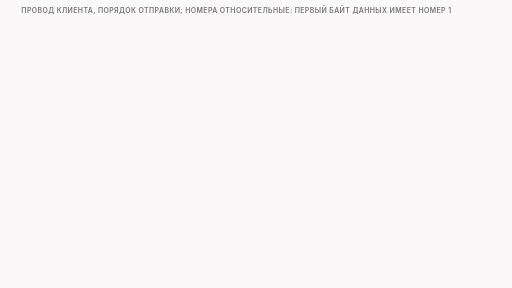
t = 0.00 s
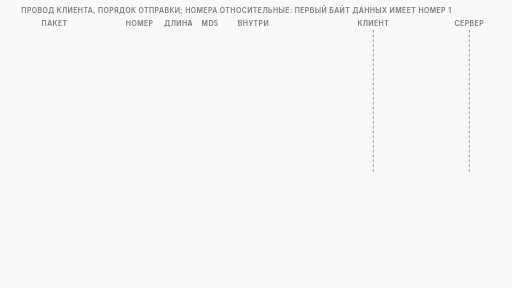
t = 1.63 s
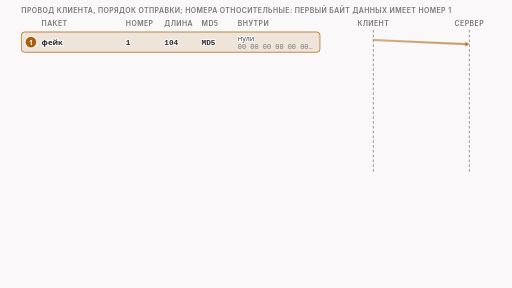
t = 3.10 s
t = 4.83 s: frame unchanged from t = 3.10 s, image omitted
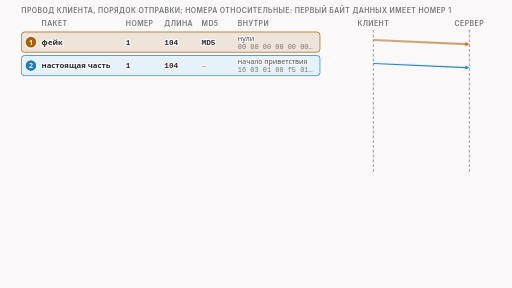
t = 6.50 s
t = 8.23 s: frame unchanged from t = 6.50 s, image omitted

The animated SVG that drew these frames (rendered in a browser with its animation timeline set to each time). Animation: 22 CSS @keyframes rules; frames cover the first 8.22 s, repeats indefinitely.

<svg xmlns="http://www.w3.org/2000/svg" class="video08-s02-six-packets-ladder" viewBox="0 0 960 540" width="960" height="540" role="img" aria-labelledby="video08-s02-six-packets-ladder-t video08-s02-six-packets-ladder-d">
<title id="video08-s02-six-packets-ladder-t">Шесть пакетов на проводе клиента</title>
<desc id="video08-s02-six-packets-ladder-d">Шесть пакетов на проводе клиента в порядке отправки: фейк, настоящая часть и снова фейк для первых 104 байт с номером 1, затем то же для остальных 146 байт с номером 105, причём каждый фейк стоит на тех же номерах и той же длины, что настоящая часть рядом, а опция MD5 есть только у фейков.</desc>
<style>
.video08-s02-six-packets-ladder {--fg:var(--dark,#2b2b2b);--fg2:var(--darkgray,#4e4e4e);--mute:var(--gray,#767676);--line:var(--lightgray,#d4d4d4);--acc:var(--secondary,#1f7fb5);--tint:var(--highlight,rgba(178,225,255,.28));--bg:var(--light,#faf8f8);--rej:#c4372b;--rejt:rgba(196,55,43,.10);--ok:#237a4b;--okt:rgba(35,122,75,.11);--amb:#a8610a;--ambt:rgba(168,97,10,.13)}
@media (prefers-color-scheme:dark){.video08-s02-six-packets-ladder {--fg:var(--dark,#ebebec);--fg2:var(--darkgray,#d4d4d4);--mute:var(--gray,#9a9a9a);--line:var(--lightgray,#4a474a);--acc:var(--secondary,#b2e1ff);--tint:var(--highlight,rgba(178,225,255,.14));--bg:var(--light,#161618);--rej:#ff8f80;--rejt:rgba(255,143,128,.14);--ok:#7fd9a1;--okt:rgba(127,217,161,.13);--amb:#f0b866;--ambt:rgba(240,184,102,.14)}}
.video08-s02-six-packets-ladder .bg{fill:var(--bg)}
.video08-s02-six-packets-ladder text{font-family:var(--bodyFont,'Source Sans 3'),system-ui,-apple-system,'Segoe UI',Roboto,sans-serif;font-size:16px;fill:var(--fg2);paint-order:stroke;stroke:var(--bg);stroke-width:4px;stroke-linejoin:round}
.video08-s02-six-packets-ladder .tk{font-weight:600;fill:var(--fg)}
.video08-s02-six-packets-ladder .sm{font-size:14.5px}
.video08-s02-six-packets-ladder .smk{font-size:14.5px;font-weight:600;fill:var(--fg)}
.video08-s02-six-packets-ladder .sm13{font-size:13px}
.video08-s02-six-packets-ladder .sm13k{font-size:13px;font-weight:600;fill:var(--fg)}
.video08-s02-six-packets-ladder .m{font-family:var(--codeFont,'JetBrains Mono'),ui-monospace,'Cascadia Code',Consolas,monospace;font-size:14.5px}
.video08-s02-six-packets-ladder .mk{font-family:var(--codeFont,'JetBrains Mono'),ui-monospace,'Cascadia Code',Consolas,monospace;font-size:14.5px;font-weight:600;fill:var(--fg)}
.video08-s02-six-packets-ladder .hx{font-family:var(--codeFont,'JetBrains Mono'),ui-monospace,'Cascadia Code',Consolas,monospace;font-size:14px;font-weight:600;fill:var(--fg);stroke:none}
.video08-s02-six-packets-ladder .ix{font-family:var(--codeFont,'JetBrains Mono'),ui-monospace,'Cascadia Code',Consolas,monospace;font-size:13px;fill:var(--mute);stroke:none}
.video08-s02-six-packets-ladder .cd{white-space:pre;font-family:var(--codeFont,'JetBrains Mono'),ui-monospace,'Cascadia Code',Consolas,monospace;font-size:13px;fill:var(--fg2);stroke:none}
.video08-s02-six-packets-ladder .cdh{white-space:pre;font-family:var(--codeFont,'JetBrains Mono'),ui-monospace,'Cascadia Code',Consolas,monospace;font-size:13px;font-weight:600;fill:var(--fg);stroke:none}
.video08-s02-six-packets-ladder .ml{font-family:var(--codeFont,'JetBrains Mono'),ui-monospace,'Cascadia Code',Consolas,monospace;font-size:17px;font-weight:600;fill:var(--fg)}
.video08-s02-six-packets-ladder .mt{font-family:var(--codeFont,'JetBrains Mono'),ui-monospace,'Cascadia Code',Consolas,monospace;font-size:13px}
.video08-s02-six-packets-ladder .big{font-size:26px;font-weight:700;fill:var(--fg)}
.video08-s02-six-packets-ladder .cap{font-family:var(--headerFont,Inter),system-ui,-apple-system,'Segoe UI',Roboto,sans-serif;font-size:13px;font-weight:600;letter-spacing:.06em;text-transform:uppercase;fill:var(--mute)}
.video08-s02-six-packets-ladder .mu{fill:var(--mute)}.video08-s02-six-packets-ladder .fg{fill:var(--fg)}.video08-s02-six-packets-ladder .acc{fill:var(--acc)}.video08-s02-six-packets-ladder .rej{fill:var(--rej)}.video08-s02-six-packets-ladder .ok{fill:var(--ok)}.video08-s02-six-packets-ladder .amb{fill:var(--amb)}
.video08-s02-six-packets-ladder .c{text-anchor:middle}.video08-s02-six-packets-ladder .r{text-anchor:end}.video08-s02-six-packets-ladder .ns{stroke:none}
.video08-s02-six-packets-ladder .bx{fill:var(--bg);stroke:var(--line);stroke-width:1.4}
.video08-s02-six-packets-ladder .bxs{fill:var(--bg);stroke:var(--mute);stroke-width:1.4}
.video08-s02-six-packets-ladder .bxa{fill:var(--tint);stroke:var(--acc);stroke-width:1.4}
.video08-s02-six-packets-ladder .bxr{fill:var(--rejt);stroke:var(--rej);stroke-width:1.4}
.video08-s02-six-packets-ladder .bxo{fill:var(--okt);stroke:var(--ok);stroke-width:1.4}
.video08-s02-six-packets-ladder .bxb{fill:var(--ambt);stroke:var(--amb);stroke-width:1.4}
.video08-s02-six-packets-ladder .bxd{fill:none;stroke:var(--mute);stroke-width:1.3;stroke-dasharray:5 4}
.video08-s02-six-packets-ladder .bxbd{fill:var(--ambt);stroke:var(--amb);stroke-width:1.4;stroke-dasharray:4 3}
.video08-s02-six-packets-ladder .fa{fill:var(--tint);stroke:none}.video08-s02-six-packets-ladder .fr{fill:var(--rejt);stroke:none}.video08-s02-six-packets-ladder .fb{fill:var(--ambt);stroke:none}.video08-s02-six-packets-ladder .fo{fill:var(--okt);stroke:none}
.video08-s02-six-packets-ladder .fs{fill:var(--mute);fill-opacity:.22;stroke:none}
.video08-s02-six-packets-ladder .lm{fill:none;stroke:var(--mute);stroke-width:1.4}
.video08-s02-six-packets-ladder .lmd{fill:none;stroke:var(--mute);stroke-width:1.4;stroke-dasharray:5 4}
.video08-s02-six-packets-ladder .la{fill:none;stroke:var(--acc);stroke-width:2}
.video08-s02-six-packets-ladder .lf{fill:none;stroke:var(--fg2);stroke-width:2}
.video08-s02-six-packets-ladder .lr{fill:none;stroke:var(--rej);stroke-width:2.4}
.video08-s02-six-packets-ladder .lrd{fill:none;stroke:var(--rej);stroke-width:2;stroke-dasharray:5 4}
.video08-s02-six-packets-ladder .lb{fill:none;stroke:var(--amb);stroke-width:2}
.video08-s02-six-packets-ladder .lbd{fill:none;stroke:var(--amb);stroke-width:2;stroke-dasharray:6 4}
.video08-s02-six-packets-ladder .lo{fill:none;stroke:var(--ok);stroke-width:2.4}
.video08-s02-six-packets-ladder .hf{fill:var(--fg2)}.video08-s02-six-packets-ladder .ha{fill:var(--acc)}.video08-s02-six-packets-ladder .hr{fill:var(--rej)}.video08-s02-six-packets-ladder .hm{fill:var(--mute)}.video08-s02-six-packets-ladder .hb{fill:var(--amb)}.video08-s02-six-packets-ladder .ho{fill:var(--ok)}
.video08-s02-six-packets-ladder .dot{fill:var(--acc);stroke:var(--bg);stroke-width:2}
.video08-s02-six-packets-ladder .dotr{fill:var(--rej);stroke:var(--bg);stroke-width:2}
.video08-s02-six-packets-ladder .doto{fill:var(--ok);stroke:var(--bg);stroke-width:2}
.video08-s02-six-packets-ladder .dotb{fill:var(--amb);stroke:var(--bg);stroke-width:2}
.video08-s02-six-packets-ladder .hatch{fill:var(--amb);fill-opacity:.28;stroke:none}
.video08-s02-six-packets-ladder .nb{fill:var(--bg);stroke:none}
.video08-s02-six-packets-ladder .a{animation-duration:44s;animation-timing-function:cubic-bezier(.3,.6,.25,1);animation-iteration-count:infinite;animation-fill-mode:both}@keyframes video08-s02-six-packets-ladder-k1{0%{opacity:0}1.136%{opacity:0}2.273%{opacity:1}96.364%{opacity:1}99.091%{opacity:0}100%{opacity:0}}@keyframes video08-s02-six-packets-ladder-k2{0%{opacity:0;transform:translate(-16px,0px)}4.545%{opacity:0;transform:translate(-16px,0px)}5.682%{opacity:1;transform:translate(0px,0px)}96.364%{opacity:1;transform:translate(0px,0px)}99.091%{opacity:0;transform:translate(0px,0px)}100%{opacity:0;transform:translate(0px,0px)}}@keyframes video08-s02-six-packets-ladder-k3{0%{opacity:0;transform:translate(-30px,0px)}5.909%{opacity:0;transform:translate(-30px,0px)}7.045%{opacity:1;transform:translate(0px,0px)}96.364%{opacity:1;transform:translate(0px,0px)}99.091%{opacity:0;transform:translate(0px,0px)}100%{opacity:0;transform:translate(0px,0px)}}@keyframes video08-s02-six-packets-ladder-k4{0%{opacity:0;transform:translate(-16px,0px)}12.273%{opacity:0;transform:translate(-16px,0px)}13.409%{opacity:1;transform:translate(0px,0px)}96.364%{opacity:1;transform:translate(0px,0px)}99.091%{opacity:0;transform:translate(0px,0px)}100%{opacity:0;transform:translate(0px,0px)}}@keyframes video08-s02-six-packets-ladder-k5{0%{opacity:0;transform:translate(-30px,0px)}13.636%{opacity:0;transform:translate(-30px,0px)}14.773%{opacity:1;transform:translate(0px,0px)}96.364%{opacity:1;transform:translate(0px,0px)}99.091%{opacity:0;transform:translate(0px,0px)}100%{opacity:0;transform:translate(0px,0px)}}@keyframes video08-s02-six-packets-ladder-k6{0%{opacity:0;transform:translate(-16px,0px)}20%{opacity:0;transform:translate(-16px,0px)}21.136%{opacity:1;transform:translate(0px,0px)}96.364%{opacity:1;transform:translate(0px,0px)}99.091%{opacity:0;transform:translate(0px,0px)}100%{opacity:0;transform:translate(0px,0px)}}@keyframes video08-s02-six-packets-ladder-k7{0%{opacity:0;transform:translate(-30px,0px)}21.364%{opacity:0;transform:translate(-30px,0px)}22.5%{opacity:1;transform:translate(0px,0px)}96.364%{opacity:1;transform:translate(0px,0px)}99.091%{opacity:0;transform:translate(0px,0px)}100%{opacity:0;transform:translate(0px,0px)}}@keyframes video08-s02-six-packets-ladder-k8{0%{opacity:0;transform:translate(-16px,0px)}27.727%{opacity:0;transform:translate(-16px,0px)}28.864%{opacity:1;transform:translate(0px,0px)}96.364%{opacity:1;transform:translate(0px,0px)}99.091%{opacity:0;transform:translate(0px,0px)}100%{opacity:0;transform:translate(0px,0px)}}@keyframes video08-s02-six-packets-ladder-k9{0%{opacity:0;transform:translate(-30px,0px)}29.091%{opacity:0;transform:translate(-30px,0px)}30.227%{opacity:1;transform:translate(0px,0px)}96.364%{opacity:1;transform:translate(0px,0px)}99.091%{opacity:0;transform:translate(0px,0px)}100%{opacity:0;transform:translate(0px,0px)}}@keyframes video08-s02-six-packets-ladder-k10{0%{opacity:0;transform:translate(-16px,0px)}35.455%{opacity:0;transform:translate(-16px,0px)}36.591%{opacity:1;transform:translate(0px,0px)}96.364%{opacity:1;transform:translate(0px,0px)}99.091%{opacity:0;transform:translate(0px,0px)}100%{opacity:0;transform:translate(0px,0px)}}@keyframes video08-s02-six-packets-ladder-k11{0%{opacity:0;transform:translate(-30px,0px)}36.818%{opacity:0;transform:translate(-30px,0px)}37.955%{opacity:1;transform:translate(0px,0px)}96.364%{opacity:1;transform:translate(0px,0px)}99.091%{opacity:0;transform:translate(0px,0px)}100%{opacity:0;transform:translate(0px,0px)}}@keyframes video08-s02-six-packets-ladder-k12{0%{opacity:0;transform:translate(-16px,0px)}43.182%{opacity:0;transform:translate(-16px,0px)}44.318%{opacity:1;transform:translate(0px,0px)}96.364%{opacity:1;transform:translate(0px,0px)}99.091%{opacity:0;transform:translate(0px,0px)}100%{opacity:0;transform:translate(0px,0px)}}@keyframes video08-s02-six-packets-ladder-k13{0%{opacity:0;transform:translate(-30px,0px)}44.545%{opacity:0;transform:translate(-30px,0px)}45.682%{opacity:1;transform:translate(0px,0px)}96.364%{opacity:1;transform:translate(0px,0px)}99.091%{opacity:0;transform:translate(0px,0px)}100%{opacity:0;transform:translate(0px,0px)}}@keyframes video08-s02-six-packets-ladder-k14{0%{opacity:0}2.273%{opacity:0}3.409%{opacity:1}96.364%{opacity:1}99.091%{opacity:0}100%{opacity:0}}@keyframes video08-s02-six-packets-ladder-k15{0%{opacity:0}51.136%{opacity:0}52.273%{opacity:1}96.364%{opacity:1}99.091%{opacity:0}100%{opacity:0}}@keyframes video08-s02-six-packets-ladder-k16{0%{opacity:0}54.545%{opacity:0}55.682%{opacity:1}96.364%{opacity:1}99.091%{opacity:0}100%{opacity:0}}@keyframes video08-s02-six-packets-ladder-k17{0%{opacity:0}57.955%{opacity:0}59.091%{opacity:1}96.364%{opacity:1}99.091%{opacity:0}100%{opacity:0}}@keyframes video08-s02-six-packets-ladder-k18{0%{opacity:0}60.227%{opacity:0}61.364%{opacity:1}96.364%{opacity:1}99.091%{opacity:0}100%{opacity:0}}@keyframes video08-s02-six-packets-ladder-k19{0%{opacity:0}62.5%{opacity:0}63.636%{opacity:1}96.364%{opacity:1}99.091%{opacity:0}100%{opacity:0}}@keyframes video08-s02-six-packets-ladder-k20{0%{opacity:0}64.773%{opacity:0}65.909%{opacity:1}96.364%{opacity:1}99.091%{opacity:0}100%{opacity:0}}@keyframes video08-s02-six-packets-ladder-k21{0%{opacity:0}68.182%{opacity:0}69.318%{opacity:1}96.364%{opacity:1}99.091%{opacity:0}100%{opacity:0}}@keyframes video08-s02-six-packets-ladder-k22{0%{opacity:0}72.727%{opacity:0}73.864%{opacity:1}96.364%{opacity:1}99.091%{opacity:0}100%{opacity:0}}.video08-s02-six-packets-ladder .video08-s02-six-packets-ladder-k1{animation-name:video08-s02-six-packets-ladder-k1}.video08-s02-six-packets-ladder .video08-s02-six-packets-ladder-k2{animation-name:video08-s02-six-packets-ladder-k2}.video08-s02-six-packets-ladder .video08-s02-six-packets-ladder-k3{animation-name:video08-s02-six-packets-ladder-k3}.video08-s02-six-packets-ladder .video08-s02-six-packets-ladder-k4{animation-name:video08-s02-six-packets-ladder-k4}.video08-s02-six-packets-ladder .video08-s02-six-packets-ladder-k5{animation-name:video08-s02-six-packets-ladder-k5}.video08-s02-six-packets-ladder .video08-s02-six-packets-ladder-k6{animation-name:video08-s02-six-packets-ladder-k6}.video08-s02-six-packets-ladder .video08-s02-six-packets-ladder-k7{animation-name:video08-s02-six-packets-ladder-k7}.video08-s02-six-packets-ladder .video08-s02-six-packets-ladder-k8{animation-name:video08-s02-six-packets-ladder-k8}.video08-s02-six-packets-ladder .video08-s02-six-packets-ladder-k9{animation-name:video08-s02-six-packets-ladder-k9}.video08-s02-six-packets-ladder .video08-s02-six-packets-ladder-k10{animation-name:video08-s02-six-packets-ladder-k10}.video08-s02-six-packets-ladder .video08-s02-six-packets-ladder-k11{animation-name:video08-s02-six-packets-ladder-k11}.video08-s02-six-packets-ladder .video08-s02-six-packets-ladder-k12{animation-name:video08-s02-six-packets-ladder-k12}.video08-s02-six-packets-ladder .video08-s02-six-packets-ladder-k13{animation-name:video08-s02-six-packets-ladder-k13}.video08-s02-six-packets-ladder .video08-s02-six-packets-ladder-k14{animation-name:video08-s02-six-packets-ladder-k14}.video08-s02-six-packets-ladder .video08-s02-six-packets-ladder-k15{animation-name:video08-s02-six-packets-ladder-k15}.video08-s02-six-packets-ladder .video08-s02-six-packets-ladder-k16{animation-name:video08-s02-six-packets-ladder-k16}.video08-s02-six-packets-ladder .video08-s02-six-packets-ladder-k17{animation-name:video08-s02-six-packets-ladder-k17}.video08-s02-six-packets-ladder .video08-s02-six-packets-ladder-k18{animation-name:video08-s02-six-packets-ladder-k18}.video08-s02-six-packets-ladder .video08-s02-six-packets-ladder-k19{animation-name:video08-s02-six-packets-ladder-k19}.video08-s02-six-packets-ladder .video08-s02-six-packets-ladder-k20{animation-name:video08-s02-six-packets-ladder-k20}.video08-s02-six-packets-ladder .video08-s02-six-packets-ladder-k21{animation-name:video08-s02-six-packets-ladder-k21}.video08-s02-six-packets-ladder .video08-s02-six-packets-ladder-k22{animation-name:video08-s02-six-packets-ladder-k22}@media (prefers-reduced-motion:reduce){.video08-s02-six-packets-ladder .a{animation:none}.video08-s02-six-packets-ladder .tr{display:none}}</style>
<rect class="bg" x="0" y="0" width="960" height="540"/>
<g><text class="cap" x="40" y="24">провод клиента, порядок отправки; номера относительные: первый байт данных имеет номер 1</text></g>
<g class="a video08-s02-six-packets-ladder-k1"><text class="cap" x="78" y="48">пакет</text><text class="cap" x="236" y="48">номер</text><text class="cap" x="308" y="48">длина</text><text class="cap" x="378" y="48">md5</text><text class="cap" x="446" y="48">внутри</text></g>
<g class="a video08-s02-six-packets-ladder-k2"><rect class="bxb" x="40" y="60" width="560" height="38" rx="6"/><circle class="dotb" cx="58" cy="79" r="11"/><text class="sm13k c ns nb" x="58" y="84">1</text><text class="smk" x="78" y="84">фейк</text><text class="mk" x="236" y="84">1</text><text class="mk" x="308" y="84">104</text><text class="mk" x="378" y="84">MD5</text><text class="sm13" x="446" y="76">нули</text><text class="ix" x="446" y="91">00 00 00 00 00 00…</text></g>
<g class="a video08-s02-six-packets-ladder-k3"><path class="lb" d="M700 75L872.3 82.7"/><polygon class="hb" points="880,83 872.1,86.5 872.5,78.8"/></g>
<g class="a video08-s02-six-packets-ladder-k4"><rect class="bxa" x="40" y="104" width="560" height="38" rx="6"/><circle class="dot" cx="58" cy="123" r="11"/><text class="sm13k c ns nb" x="58" y="128">2</text><text class="smk" x="78" y="128">настоящая часть</text><text class="mk" x="236" y="128">1</text><text class="mk" x="308" y="128">104</text><text class="m mu" x="378" y="128">—</text><text class="sm13" x="446" y="120">начало приветствия</text><text class="ix" x="446" y="135">16 03 01 00 f5 01…</text></g>
<g class="a video08-s02-six-packets-ladder-k5"><path class="la" d="M700 119L872.3 126.7"/><polygon class="ha" points="880,127 872.1,130.5 872.5,122.8"/></g>
<g class="a video08-s02-six-packets-ladder-k6"><rect class="bxb" x="40" y="148" width="560" height="38" rx="6"/><circle class="dotb" cx="58" cy="167" r="11"/><text class="sm13k c ns nb" x="58" y="172">3</text><text class="smk" x="78" y="172">фейк</text><text class="mk" x="236" y="172">1</text><text class="mk" x="308" y="172">104</text><text class="mk" x="378" y="172">MD5</text><text class="sm13" x="446" y="164">нули</text><text class="ix" x="446" y="179">00 00 00 00 00 00…</text></g>
<g class="a video08-s02-six-packets-ladder-k7"><path class="lb" d="M700 163L872.3 170.7"/><polygon class="hb" points="880,171 872.1,174.5 872.5,166.8"/></g>
<g class="a video08-s02-six-packets-ladder-k8"><rect class="bxb" x="40" y="192" width="560" height="38" rx="6"/><circle class="dotb" cx="58" cy="211" r="11"/><text class="sm13k c ns nb" x="58" y="216">4</text><text class="smk" x="78" y="216">фейк</text><text class="mk" x="236" y="216">105</text><text class="mk" x="308" y="216">146</text><text class="mk" x="378" y="216">MD5</text><text class="sm13" x="446" y="208">нули</text><text class="ix" x="446" y="223">00 00 00 00 00 00…</text></g>
<g class="a video08-s02-six-packets-ladder-k9"><path class="lb" d="M700 207L872.3 214.7"/><polygon class="hb" points="880,215 872.1,218.5 872.5,210.8"/></g>
<g class="a video08-s02-six-packets-ladder-k10"><rect class="bxa" x="40" y="236" width="560" height="38" rx="6"/><circle class="dot" cx="58" cy="255" r="11"/><text class="sm13k c ns nb" x="58" y="260">5</text><text class="smk" x="78" y="260">настоящая часть</text><text class="mk" x="236" y="260">105</text><text class="mk" x="308" y="260">146</text><text class="m mu" x="378" y="260">—</text><text class="sm13" x="446" y="252">mple.com…</text><text class="ix" x="446" y="267">6d 70 6c 65 2e 63…</text></g>
<g class="a video08-s02-six-packets-ladder-k11"><path class="la" d="M700 251L872.3 258.7"/><polygon class="ha" points="880,259 872.1,262.5 872.5,254.8"/></g>
<g class="a video08-s02-six-packets-ladder-k12"><rect class="bxb" x="40" y="280" width="560" height="38" rx="6"/><circle class="dotb" cx="58" cy="299" r="11"/><text class="sm13k c ns nb" x="58" y="304">6</text><text class="smk" x="78" y="304">фейк</text><text class="mk" x="236" y="304">105</text><text class="mk" x="308" y="304">146</text><text class="mk" x="378" y="304">MD5</text><text class="sm13" x="446" y="296">нули</text><text class="ix" x="446" y="311">00 00 00 00 00 00…</text></g>
<g class="a video08-s02-six-packets-ladder-k13"><path class="lb" d="M700 295L872.3 302.7"/><polygon class="hb" points="880,303 872.1,306.5 872.5,298.8"/></g>
<g class="a video08-s02-six-packets-ladder-k14"><path class="lmd" d="M700 56L700 322"/><path class="lmd" d="M880 56L880 322"/><text class="cap c" x="700" y="48">клиент</text><text class="cap c" x="880" y="48">сервер</text></g>
<g class="a video08-s02-six-packets-ladder-k15"><rect x="36" y="59" width="568" height="128" rx="8" fill="none" stroke="var(--acc)" stroke-width="1.6" stroke-dasharray="6 4"/><text class="sm13k acc" x="612" y="118">номер 1</text><text class="sm13 mu" x="612" y="134">три пакета</text></g>
<g class="a video08-s02-six-packets-ladder-k16"><rect x="36" y="192" width="568" height="128" rx="8" fill="none" stroke="var(--acc)" stroke-width="1.6" stroke-dasharray="6 4"/><text class="sm13k acc" x="612" y="250">номер 105</text><text class="sm13 mu" x="612" y="266">три пакета</text></g>
<g class="a video08-s02-six-packets-ladder-k17"><text class="cap" x="40" y="356">те же номера на ленте: 250 байт приветствия</text></g>
<g class="a video08-s02-six-packets-ladder-k18"><rect class="bxbd" x="40" y="370" width="364.08" height="28" rx="4"/><text class="sm13k c amb" x="223.04" y="389">фейки ×2: тот же размер</text><rect class="bxbd" x="406.08" y="370" width="513.92" height="28" rx="4"/><text class="sm13k c amb" x="663.04" y="389">фейки ×2: тот же размер</text></g>
<g class="a video08-s02-six-packets-ladder-k19"><rect class="bxa" x="40" y="402" width="364.08" height="30" rx="4"/><text class="smk c" x="223.04" y="422">настоящая часть 1: 104 байта</text><rect class="bxa" x="406.08" y="402" width="513.92" height="30" rx="4"/><text class="smk c" x="663.04" y="422">настоящая часть 2: 146 байт</text></g>
<g class="a video08-s02-six-packets-ladder-k20"><text class="ix" x="40" y="452">1</text><text class="ix c" x="406.08" y="452">105</text><text class="ix r" x="920" y="452">251</text><path class="lr" d="M405.08 366L405.08 438"/></g>
<g class="a video08-s02-six-packets-ladder-k21"><text class="sm mu c" x="480" y="476">1 + 104 = 105 ;  105 + 146 = 251: это следующий номер после всех данных приветствия</text></g>
<g class="a video08-s02-six-packets-ladder-k22"><text class="smk" x="40" y="504">различается только содержимое: фейки лежат поверх тех же байтов и границу не двигают</text></g>
</svg>
